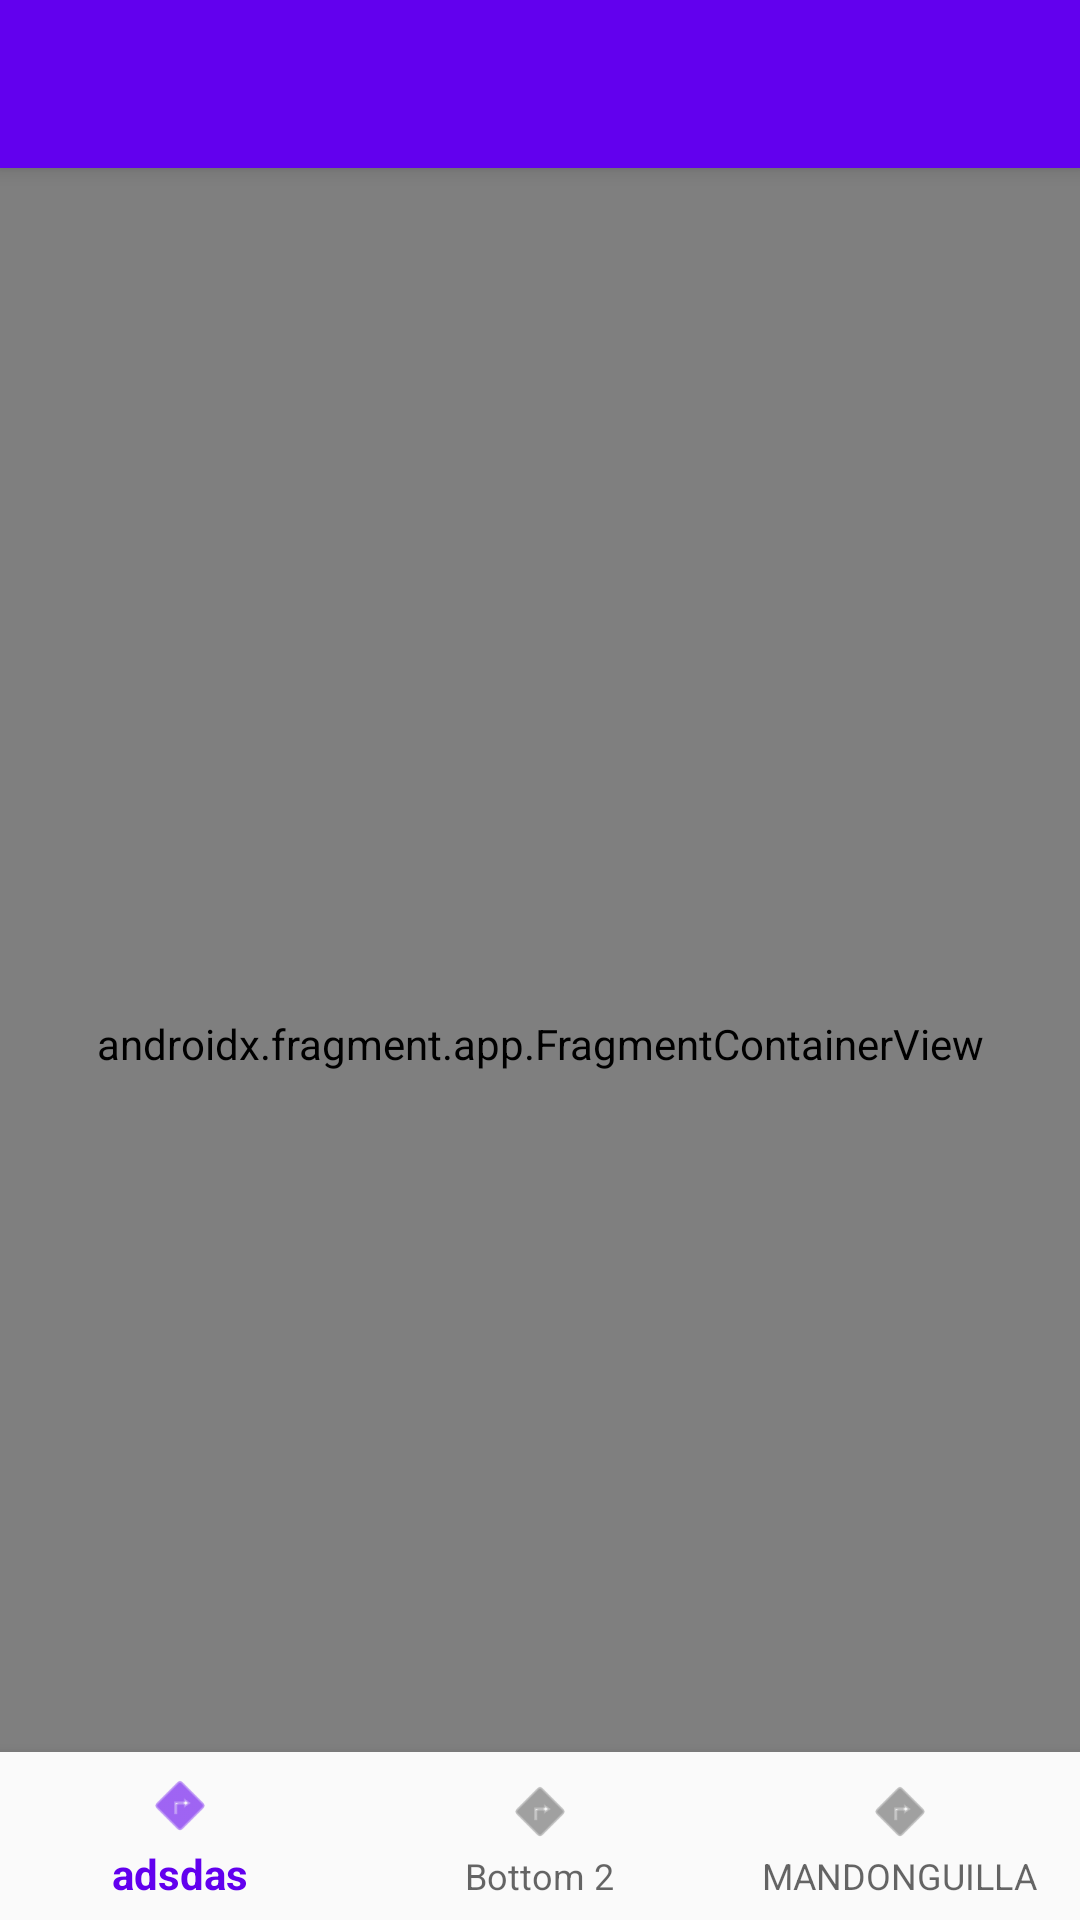

Write the Android layout XML for this screen, with the resource values it uses.
<!-- AndroidManifest.xml: application theme AppTheme -->
<!-- res/layout/activity_bottom.xml -->
<?xml version="1.0" encoding="utf-8"?>
<androidx.coordinatorlayout.widget.CoordinatorLayout
    xmlns:android="http://schemas.android.com/apk/res/android"
    xmlns:app="http://schemas.android.com/apk/res-auto"
    android:layout_width="match_parent"
    android:layout_height="match_parent">

    <com.google.android.material.appbar.AppBarLayout
        android:id="@+id/appBarLayout"
        android:layout_width="match_parent"
        android:layout_height="wrap_content"
        android:theme="@style/ThemeOverlay.AppCompat.Dark.ActionBar">

        <androidx.appcompat.widget.Toolbar
            android:id="@+id/toolbar"
            android:layout_width="match_parent"
            android:layout_height="?attr/actionBarSize"
            android:background="?attr/colorPrimary"
            app:popupTheme="@style/ThemeOverlay.AppCompat.Light" />
    </com.google.android.material.appbar.AppBarLayout>

    <androidx.constraintlayout.widget.ConstraintLayout
        android:layout_width="match_parent"
        android:layout_height="match_parent"
        app:layout_behavior="@string/appbar_scrolling_view_behavior">

        <androidx.fragment.app.FragmentContainerView
            android:name="androidx.navigation.fragment.NavHostFragment"
            android:id="@+id/nav_host_fragment"
            android:layout_width="match_parent"
            android:layout_height="match_parent"
            app:defaultNavHost="true"
            app:navGraph="@navigation/bottom_graph" />

        <com.google.android.material.bottomnavigation.BottomNavigationView
            android:id="@+id/bottom_nav_view"
            android:layout_width="0dp"
            android:layout_height="wrap_content"
            android:background="?android:attr/windowBackground"
            app:layout_constraintBottom_toBottomOf="parent"
            app:layout_constraintLeft_toLeftOf="parent"
            app:layout_constraintRight_toRightOf="parent"
            app:menu="@menu/bottom_menu" />


    </androidx.constraintlayout.widget.ConstraintLayout>

</androidx.coordinatorlayout.widget.CoordinatorLayout>
<!-- resources referenced by this layout -->
<resources>
  <style name="AppTheme" parent="Theme.AppCompat.Light.DarkActionBar">
          
          <item name="colorPrimary">@color/colorPrimary</item>
          <item name="colorPrimaryDark">@color/colorPrimaryDark</item>
          <item name="colorAccent">@color/colorAccent</item>
  
          <item name="windowActionBar">false</item>
          <item name="windowNoTitle">true</item>
  
          
      </style>
  <color name="colorPrimary">#6200EE</color>
  <color name="colorPrimaryDark">#9704B3</color>
  <color name="colorAccent">#FF00FF</color>
</resources>
